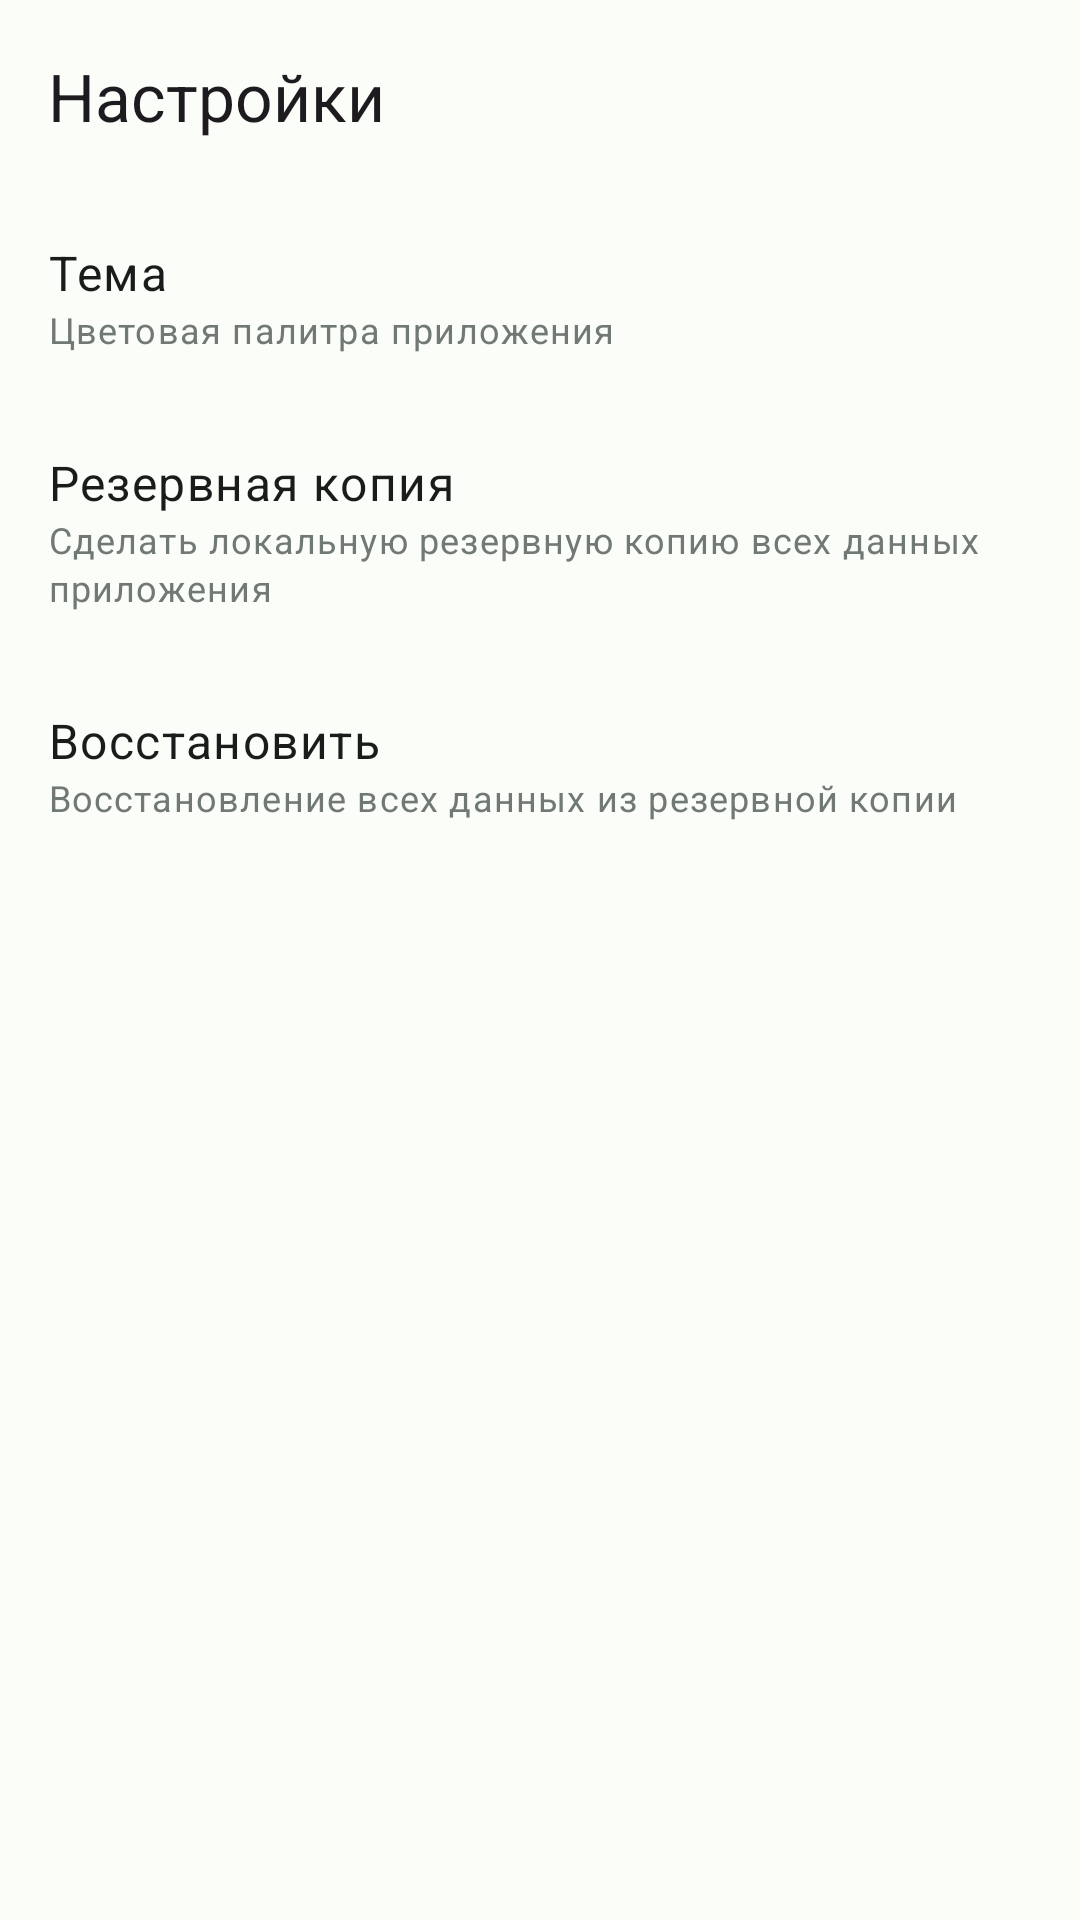

Produce the Android XML layout that renders to this screen, including the resource entries it uses.
<!-- AndroidManifest.xml: application theme Theme.Wretches -->
<!-- res/layout/activity_settings.xml -->
<?xml version="1.0" encoding="utf-8"?>
<androidx.coordinatorlayout.widget.CoordinatorLayout xmlns:android="http://schemas.android.com/apk/res/android"
    xmlns:app="http://schemas.android.com/apk/res-auto"
    xmlns:tools="http://schemas.android.com/tools"
    android:layout_width="match_parent"
    android:layout_height="match_parent"
    tools:context=".ui.main.MainActivity">

    <com.google.android.material.appbar.AppBarLayout
        android:layout_width="match_parent"
        android:layout_height="wrap_content">

        <com.google.android.material.appbar.MaterialToolbar
            android:id="@+id/toolbar"
            android:layout_width="match_parent"
            android:layout_height="wrap_content"
            app:navigationIcon="@drawable/ic_arrow_back"
            app:title="@string/settings_title_text" />

    </com.google.android.material.appbar.AppBarLayout>

    <LinearLayout
        android:layout_width="match_parent"
        android:layout_height="wrap_content"
        android:orientation="vertical"
        app:layout_behavior="com.google.android.material.appbar.AppBarLayout$ScrollingViewBehavior">

        <androidx.constraintlayout.widget.ConstraintLayout
            android:id="@+id/theme_button"
            android:layout_width="match_parent"
            android:layout_height="wrap_content"
            android:background="?selectableItemBackground"
            android:clickable="true"
            android:orientation="vertical"
            android:padding="16dp">

            <TextView
                android:id="@+id/theme_title_tv"
                style="@style/TextAppearance.Material3.BodyLarge"
                android:layout_width="wrap_content"
                android:layout_height="wrap_content"
                android:text="@string/settings_theme_label_text"
                android:textColor="?colorOnSurface"
                app:layout_constraintStart_toStartOf="parent"
                app:layout_constraintTop_toTopOf="parent" />

            <TextView
                android:id="@+id/theme_description_tv"
                style="@style/TextAppearance.Material3.BodySmall"
                android:layout_width="0dp"
                android:layout_height="wrap_content"
                android:layout_marginEnd="16dp"
                android:text="@string/settings_theme_description_text"
                android:textColor="?colorOutline"
                app:layout_constraintEnd_toStartOf="@id/theme_value_tv"
                app:layout_constraintStart_toStartOf="parent"
                app:layout_constraintTop_toBottomOf="@id/theme_title_tv" />

            <TextView
                android:id="@+id/theme_value_tv"
                android:layout_width="wrap_content"
                android:layout_height="wrap_content"
                app:layout_constraintBottom_toBottomOf="parent"
                app:layout_constraintEnd_toEndOf="parent"
                app:layout_constraintTop_toTopOf="parent"
                tools:text="@string/settings_theme_value_light_text" />

        </androidx.constraintlayout.widget.ConstraintLayout>

        <androidx.constraintlayout.widget.ConstraintLayout
            android:id="@+id/backup_button"
            android:layout_width="match_parent"
            android:layout_height="wrap_content"
            android:background="?selectableItemBackground"
            android:clickable="true"
            android:orientation="vertical"
            android:padding="16dp">

            <TextView
                android:id="@+id/backup_title_tv"
                style="@style/TextAppearance.Material3.BodyLarge"
                android:layout_width="wrap_content"
                android:layout_height="wrap_content"
                android:text="@string/settings_backup_label_text"
                android:textColor="?colorOnSurface"
                app:layout_constraintStart_toStartOf="parent"
                app:layout_constraintTop_toTopOf="parent" />

            <TextView
                android:id="@+id/backup_description_tv"
                style="@style/TextAppearance.Material3.BodySmall"
                android:layout_width="wrap_content"
                android:layout_height="wrap_content"
                android:layout_marginEnd="16dp"
                android:text="@string/settings_backup_description_text"
                android:textColor="?colorOutline"
                app:layout_constraintStart_toStartOf="parent"
                app:layout_constraintTop_toBottomOf="@id/backup_title_tv" />

        </androidx.constraintlayout.widget.ConstraintLayout>

        <androidx.constraintlayout.widget.ConstraintLayout
            android:id="@+id/restore_button"
            android:layout_width="match_parent"
            android:layout_height="wrap_content"
            android:background="?selectableItemBackground"
            android:clickable="true"
            android:orientation="vertical"
            android:padding="16dp">

            <TextView
                android:id="@+id/restore_title_tv"
                style="@style/TextAppearance.Material3.BodyLarge"
                android:layout_width="wrap_content"
                android:layout_height="wrap_content"
                android:text="@string/settings_restore_label_text"
                android:textColor="?colorOnSurface"
                app:layout_constraintStart_toStartOf="parent"
                app:layout_constraintTop_toTopOf="parent" />

            <TextView
                android:id="@+id/restore_description_tv"
                style="@style/TextAppearance.Material3.BodySmall"
                android:layout_width="wrap_content"
                android:layout_height="wrap_content"
                android:layout_marginEnd="16dp"
                android:text="@string/settings_restore_description_text"
                android:textColor="?colorOutline"
                app:layout_constraintStart_toStartOf="parent"
                app:layout_constraintTop_toBottomOf="@id/restore_title_tv" />

        </androidx.constraintlayout.widget.ConstraintLayout>

    </LinearLayout>

</androidx.coordinatorlayout.widget.CoordinatorLayout>
<!-- resources referenced by this layout -->
<resources>
  <string name="settings_backup_description_text">Сделать локальную резервную копию всех данных приложения</string>
  <string name="settings_backup_label_text">Резервная копия</string>
  <string name="settings_restore_description_text">Восстановление всех данных из резервной копии</string>
  <string name="settings_restore_label_text">Восстановить</string>
  <string name="settings_theme_description_text">Цветовая палитра приложения</string>
  <string name="settings_theme_label_text">Тема</string>
  <string name="settings_theme_value_light_text">Светлая</string>
  <string name="settings_title_text">Настройки</string>
  <color name="md_theme_light_primary">#006C49</color>
  <color name="md_theme_light_onPrimary">#FFFFFF</color>
  <color name="md_theme_light_primaryContainer">#8CF7C3</color>
  <color name="md_theme_light_onPrimaryContainer">#002113</color>
  <color name="md_theme_light_secondary">#4D6356</color>
  <color name="md_theme_light_onSecondary">#FFFFFF</color>
  <color name="md_theme_light_secondaryContainer">#D0E8D8</color>
  <color name="md_theme_light_onSecondaryContainer">#0A1F15</color>
  <color name="md_theme_light_tertiary">#3D6472</color>
  <color name="md_theme_light_onTertiary">#FFFFFF</color>
  <color name="md_theme_light_tertiaryContainer">#C0E9FA</color>
  <color name="md_theme_light_onTertiaryContainer">#001F28</color>
  <color name="md_theme_light_error">#BA1A1A</color>
  <color name="md_theme_light_errorContainer">#FFDAD6</color>
  <color name="md_theme_light_onError">#FFFFFF</color>
  <color name="md_theme_light_onErrorContainer">#410002</color>
  <color name="md_theme_light_background">#FBFDF8</color>
  <color name="md_theme_light_onBackground">#191C1A</color>
  <color name="md_theme_light_surface">#FBFDF8</color>
  <color name="md_theme_light_onSurface">#191C1A</color>
  <color name="md_theme_light_surfaceVariant">#DCE5DD</color>
  <color name="md_theme_light_onSurfaceVariant">#404943</color>
  <color name="md_theme_light_outline">#707973</color>
  <color name="md_theme_light_inverseOnSurface">#EFF1ED</color>
  <color name="md_theme_light_inverseSurface">#2E312F</color>
  <color name="md_theme_light_inversePrimary">#70DBA8</color>
</resources>
